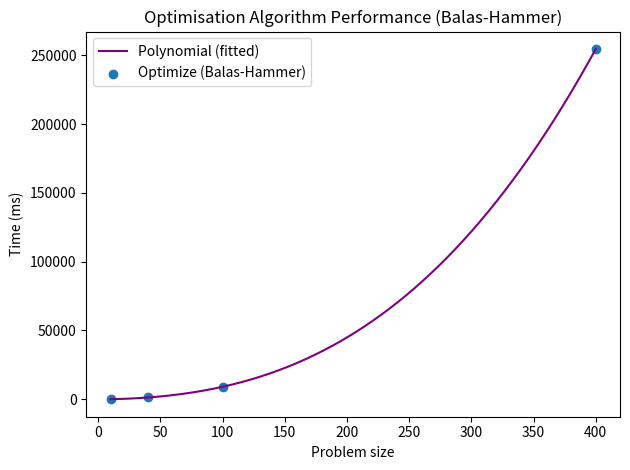

Reproduce this figure in Python.
import matplotlib.pyplot as plt
import numpy as np
from scipy.optimize import curve_fit

points = {
    10: 27.022,
    40: 1284.384,
    100: 9061.155,
    400: 254663.324
}


# generate log points for points
x = np.linspace(10, 400, 1000)
log = np.log(x)
exp = np.exp(x)
quad = x ** 2
# plt.plot(x, log, label="log(x)")
# plt.plot(x, exp, label="exp(x)")
# plt.plot(x, quad, label="x^2")

# Extracting x and y values from points dictionary
x = np.array(list(points.keys()))
y = np.array(list(points.values()))


def linear_fit(x, y):
    # Fitting a linear regression line
    coefficients = np.polyfit(x, y, 1)
    poly = np.poly1d(coefficients)

    # Generating points for the regression line
    x_reg = np.linspace(0, 450, 1000)
    y_reg = poly(x_reg)

    plt.plot(x_reg, y_reg, label="Linear (fitted)", color="red")


def quadratic_fit(x, y):
    # Fitting a quadratic regression line
    coefficients = np.polyfit(x, y, 2)
    poly = np.poly1d(coefficients)

    # Generating points for the regression line
    x_reg = np.linspace(10, 400, 1000)
    y_reg = poly(x_reg)

    # Plotting the regression line
    plt.plot(x_reg, y_reg, label="Quadratic (fitted)", color="green")


def exponential_fit(x, y):
    # Define the exponential function
    def exponential_func(x, a, b):
        return a * np.exp(b * x)

    # Fitting the exponential function
    popt, pcov = curve_fit(exponential_func, x, y)

    # Generating points for the regression line
    x_reg = np.linspace(10, 400, 1000)
    y_reg = exponential_func(x_reg, *popt)

    # Plotting the regression line
    plt.plot(x_reg, y_reg, label="Exponential Regression")


def log_fit(x, y):
    # Define the logarithmic function
    def log_func(x, a, b):
        return a * np.log(b * x)

    # Fitting the logarithmic function
    popt, pcov = curve_fit(log_func, x, y)

    # Generating points for the regression line
    x_reg = np.linspace(10, 400, 1000)
    y_reg = log_func(x_reg, *popt)

    # Plotting the regression line
    plt.plot(x_reg, y_reg, label="Logarithmic Regression")


def nlogn_fit(x, y):
    # Define the nlogn function
    def nlogn_func(x, a, b):
        return a * x * np.log(b * x)

    # Fitting the nlogn function
    popt, pcov = curve_fit(nlogn_func, x, y)

    # Generating points for the regression line
    x_reg = np.linspace(10, 400, 1000)
    y_reg = nlogn_func(x_reg, *popt)

    # Plotting the regression line
    plt.plot(x_reg, y_reg, label="nlogn Regression")


def poly_fit(x, y):
    # Fitting a polynomial regression line
    coefficients = np.polyfit(x, y, 3)
    poly = np.poly1d(coefficients)

    # Generating points for the regression line
    x_reg = np.linspace(10, 400, 1000)
    y_reg = poly(x_reg)

    # Plotting the regression line
    plt.plot(x_reg, y_reg, label="Polynomial (fitted)", color="purple")


poly_fit(x, y)
plt.scatter(*zip(*points.items()), label="Optimize (Balas-Hammer)")

plt.xlabel("Problem size")
plt.ylabel("Time (ms)")
plt.legend()
plt.title("Optimisation Algorithm Performance (Balas-Hammer)")
plt.tight_layout()

plt.show()
